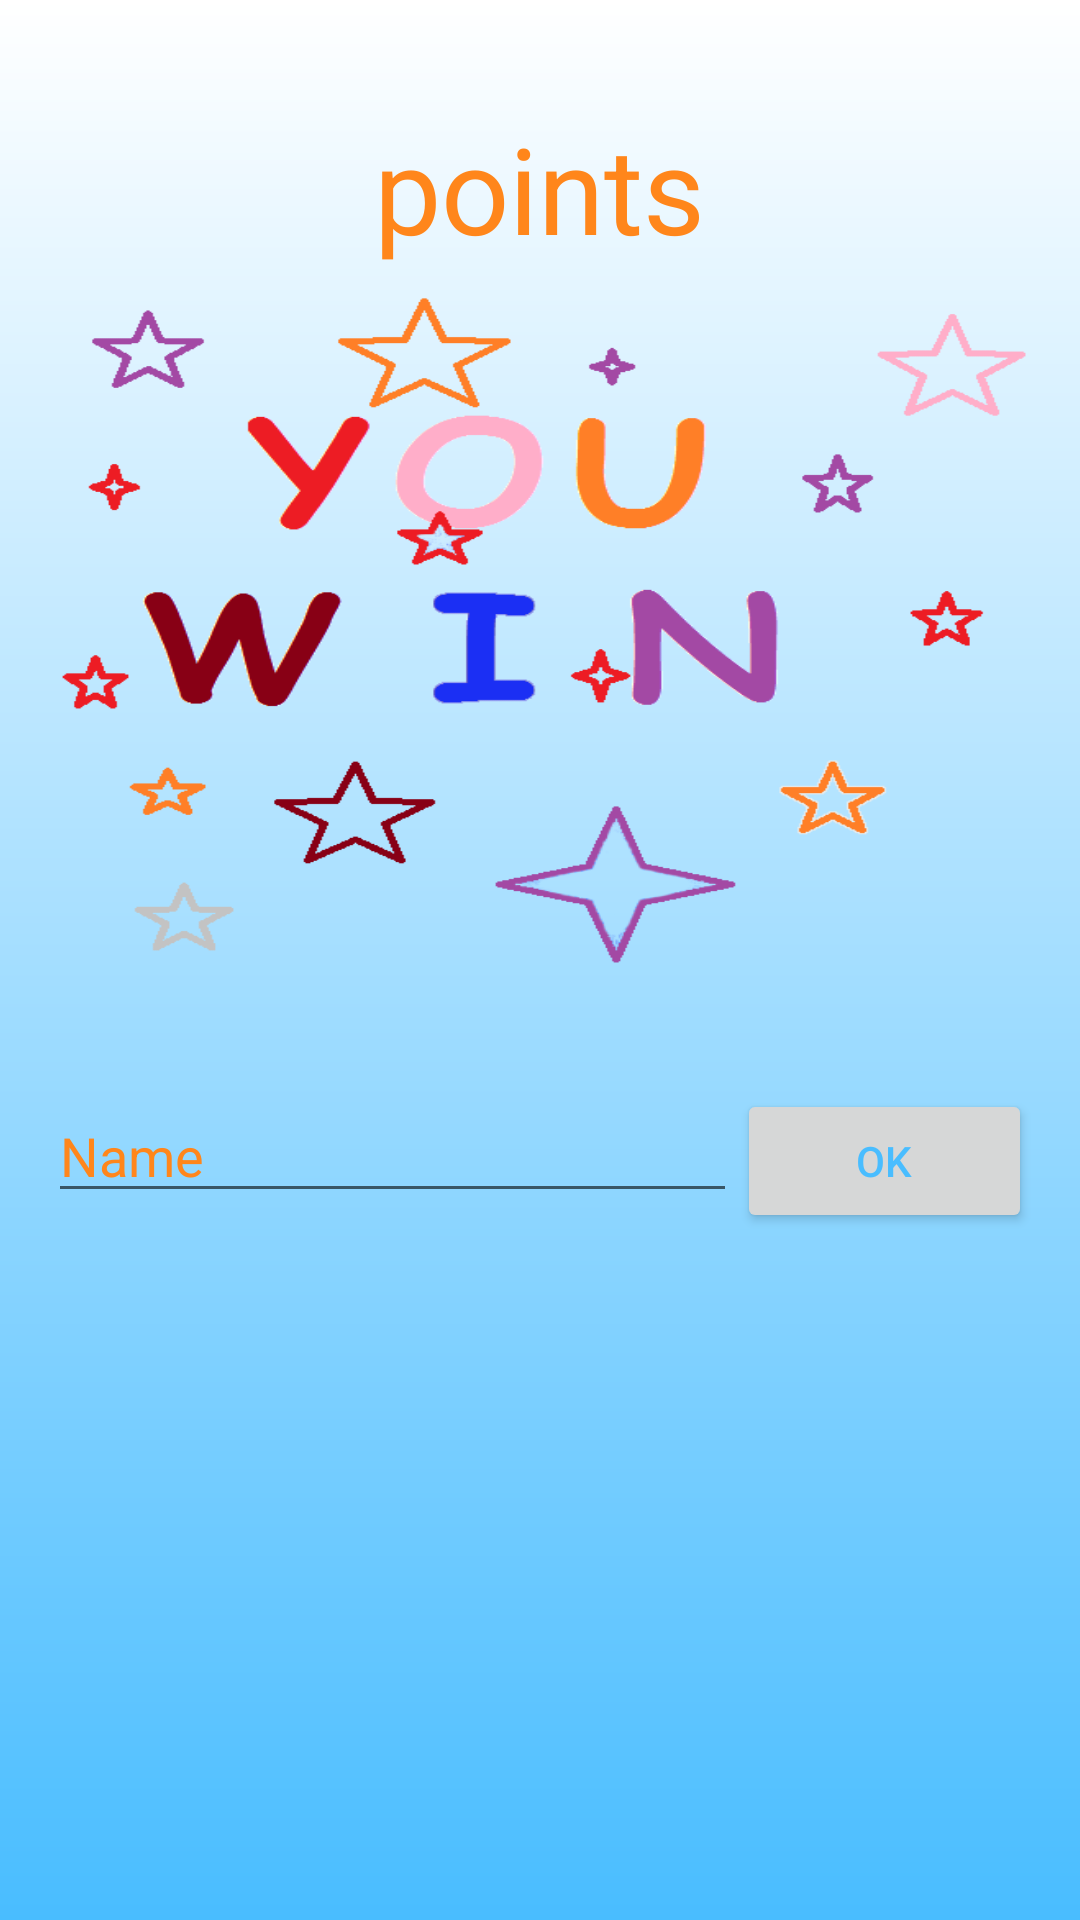

Write the Android layout XML for this screen, with the resource values it uses.
<!-- AndroidManifest.xml: application theme AppTheme -->
<!-- res/layout/layout_win.xml -->
<RelativeLayout xmlns:android="http://schemas.android.com/apk/res/android"
    xmlns:tools="http://schemas.android.com/tools" android:layout_width="match_parent"
    android:layout_height="match_parent" android:paddingLeft="@dimen/activity_horizontal_margin"
    android:paddingRight="@dimen/activity_horizontal_margin"
    android:paddingTop="@dimen/activity_vertical_margin"
    android:paddingBottom="@dimen/activity_vertical_margin"
    tools:context="com.example.elf.explodedwords.GameActivity"
    android:background="@drawable/main_act_gradient">

    <ImageView
        android:layout_width="match_parent"
        android:layout_height="250dp"
        android:id="@+id/img_main_image"
        android:src="@drawable/win"
        android:layout_marginTop="77dp"
        android:layout_alignParentTop="true"
        android:layout_centerHorizontal="true"
        android:scaleType="fitXY" />

    <LinearLayout
        android:orientation="horizontal"
        android:layout_width="match_parent"
        android:layout_height="wrap_content"
        android:layout_marginTop="20dp"
        android:layout_below="@+id/img_main_image">

        <EditText
            android:layout_width="match_parent"
            android:layout_height="wrap_content"
            android:inputType="textPersonName"
            android:text="Name"
            android:ems="10"
            android:id="@+id/edtxt_user_name"
            android:textColor="@color/clr_main_lbl"
            android:layout_weight="30" />

        <Button
            android:layout_width="match_parent"
            android:layout_height="wrap_content"
            android:text="Ok"
            android:id="@+id/btn_save_score"
            android:textColor="@color/clr_main_gradient"
            android:onClick="newGame"
            android:layout_below="@+id/img_main_image"
            android:layout_centerHorizontal="true"
            android:layout_marginTop="0dp"
            android:nestedScrollingEnabled="false"
            android:layout_weight="70" />
    </LinearLayout>

    <TextView
        android:layout_width="wrap_content"
        android:layout_height="wrap_content"
        android:textAppearance="?android:attr/textAppearanceLarge"
        android:text="points"
        android:id="@+id/txt_points"
        android:layout_alignParentTop="true"
        android:layout_centerHorizontal="true"
        android:layout_marginTop="20dp"
        android:textColor="@color/clr_main_lbl"
        android:textSize="@dimen/dim_main_lbl_text" />

</RelativeLayout>
<!-- resources referenced by this layout -->
<resources>
  <color name="clr_main_gradient">#ff49bdff</color>
  <color name="clr_main_lbl">#ffff861b</color>
  <dimen name="activity_horizontal_margin">16dp</dimen>
  <dimen name="activity_vertical_margin">16dp</dimen>
  <dimen name="dim_main_lbl_text">40dp</dimen>
  <!-- drawable main_act_gradient (drawable) -->
  <?xml version="1.0" encoding="utf-8"?>
  <shape xmlns:android="http://schemas.android.com/apk/res/android"
      android:shape="rectangle">
      <gradient android:angle="90"
          android:startColor="@color/clr_main_gradient"
          android:endColor="@color/clr_white"></gradient>
  </shape>
  <!-- drawable win: png bitmap (drawable, 37133 bytes) -->
  <style name="AppTheme" parent="Theme.AppCompat.Light.DarkActionBar">
          
      </style>
  <color name="clr_white">#ffffff</color>
</resources>
